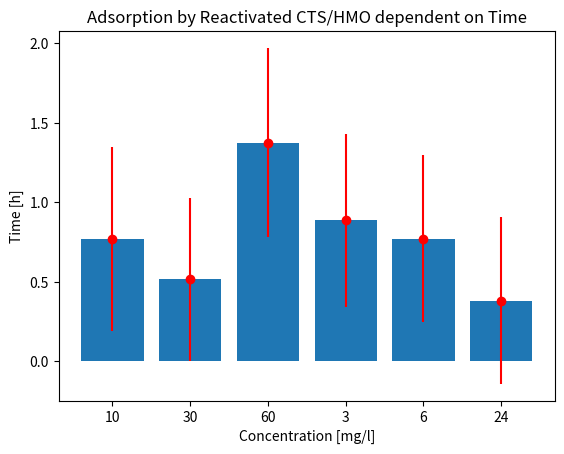

Write the Python code that produced this figure.

# importing matplotlib
import matplotlib.pyplot as plt
 
# making a simple plot
Time = ['1',
'3',
'6',
'12',
'24',
'48']
LMObar = [16.33333333,
20.36666667,
15.36666667,
18.33333333,
23.13333333,
26]

LMOerrorbar = [0.680250434,
0.508625626,
0.581751583,
0.510170641,
0.619596381,
0.453741416]

CTSBAr = [0.506666667,
0.546666667,
-2.533333333,
1.413333333,
1.253333333,
2.2

]

CTSerrorbar = [0.668590234,
0.581751583,
0.766451238,
0.58311608,
0.631590544,
0.453741416,

]

Lang = ['46',
'68',
'141',
'157',
'246',
'279',
'379'

]

HMOLangBar = [15.2183908,
19.35632184,
25.49425287,
25.56321839,
40.29885057,
34.18390805,
34.62068966,
]

HMOlangErrorbar = [0.633761488,
0.636661587,
1.282876357,
1.04930394,
1.515918341,
1.430843066,
1.979666876

]

CTSLangbar = [0.586666667,
0.533333333,
3.06,
3.653333333,
3.28,
4,
4.52,

]

CTSLangerrorbar = [0.891836646,
0.728666692,
1.266648185,
0.854204482,
1.687124413,
1.055761273,
1.871578002

]

CTS60langbar = [-0.133333333,
-0.246666667,
0.593333333,
1.053333333,
0.34
]

CTS60langerror = [0.203070442,
0.301465739,
0.485266073,
0.602966274,
0.68491488

]

CTS60lang = ['26',
'43',
'135',
'196',
'199'
]

Lasttime= [
'10',
'30',
'60',
'3',
'6',
'24'
]

CTSOldbar = [0.77,
0.516666667,
1.376666667,
0.886666667,
0.773333333,
0.383333333

]

CTSOldbarerror=[0.579462484,
0.513372518,
0.596067582,
0.542470627,
0.528051861,
0.523524907

]

CTSwet = [-0.46,
0.43,
0.183333333,
0.526666667,
0.166666667,
0.3

]

CTSweteroor = [0.493112764,
0.516579543,
0.611244395,
0.536036222,
0.613716085,
0.619652434

]

CTSdry = [0.016666667,
0.25,
0.08,
0.45,
-0.67,
-0.506666667

]

CTSdryerror = [0.687915699,
0.597461148,
0.468790915,
0.582218768,
0.49317858,
0.597233672

]
 
fig, ax = plt.subplots()
ax.bar(Lasttime, CTSOldbar)
 

 
ax.errorbar(Lasttime, CTSOldbar, yerr=CTSOldbarerror, fmt="o", color="r")
ax.set_ylabel('Time [h]')
ax.set_xlabel('Concentration [mg/l]')
ax.set_title('Adsorption by Reactivated CTS/HMO dependent on Time') 
plt.show()